Labelled photos from "CompressedSegmented4", an image-classification folder in Manivarsh-adi/Jowar_Plant_Leaf_Disease_Detection_Using_Deep_Learning. The possible labels are: anthracnose, healthy, leaf blight.

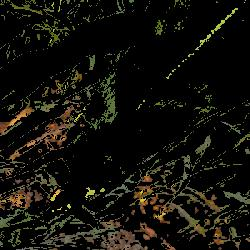
Label: healthy

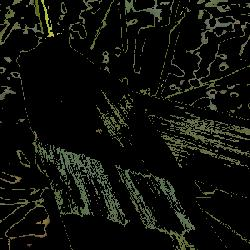
Label: healthy

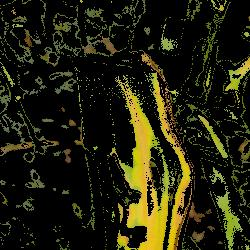
Label: anthracnose

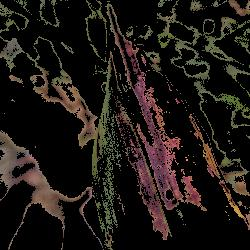
Label: leaf blight

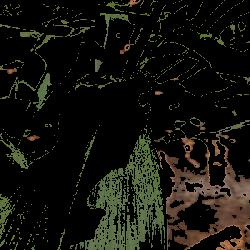
Label: healthy

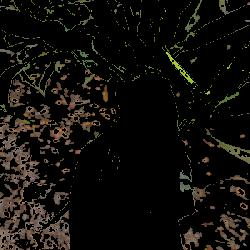
Label: healthy
